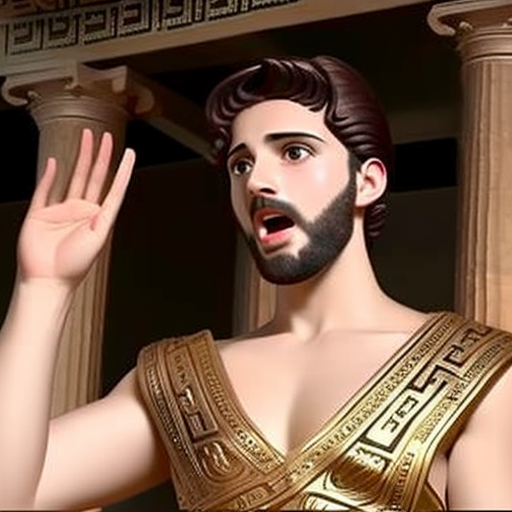
Generation parameters embedded in this image by AUTOMATIC1111 Stable Diffusion web UI or a fork of it (Forge, ...) (PNG 'parameters' text chunk):
the newly grown Ancient Greek prince was very surprised..
Steps: 25, Sampler: Euler a, CFG scale: 11, Seed: 1155969852, Size: 512x512, Model hash: fc2511737a, Model: chilloutmix_NiPrunedFp32Fix